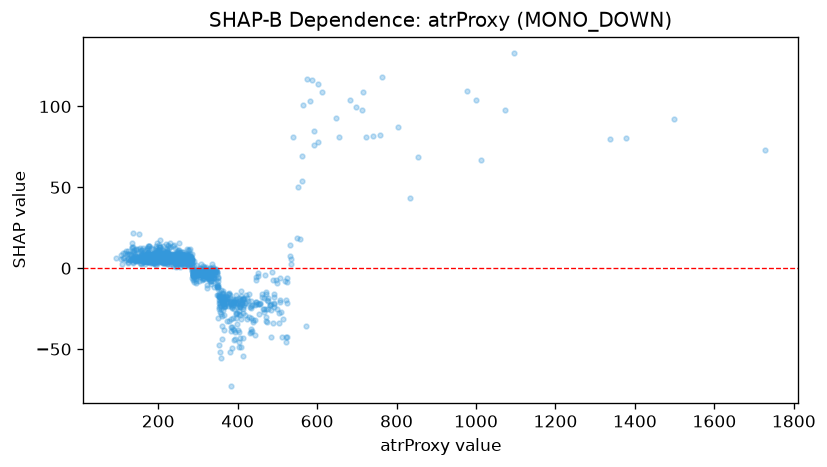

Values plotted in this chart, from the file beside it:
feature_value, shap_value
223.4, 7.381
242.0, 4.257
274.5, 2.201
346.4, -0.3464
354.8, -17.55
294.1, -2.181
255.2, 3.005
249.0, 5.532
267.3, 9.043
289.0, -1.67
348.1, -11.25
304.4, -5.184
315.6, -4.178
314.5, -3.131
291.0, -2.303
317.3, -4.353
247.1, 4.149
229.8, 4.689
220.5, 9.781
225.4, 9.129
257.0, 5.728
186.4, 7.013
188.5, 6.575
195.7, 5.191
159.2, 11.25
240.4, 4.783
287.6, -3.207
290.9, -3.209
286.4, -1.789
256.1, 7.008
342.9, -2.422
239.6, 5.032
236.9, 8.514
254.1, 6.662
463.9, -25.26
304.9, 0.04749
313.9, -6.055
210.8, 5.769
272.9, 8.892
259.1, 5.013
260.4, 5.452
259.7, 5.108
287.0, -2.236
445.0, -22
436.1, -38.59
412.6, -25.27
279.9, 3.934
308.9, -2.152
324.4, -5.346
149.3, 12.05
168.1, 4.739
183.9, 5.793
190.5, 5.356
246.6, 4.231
194.1, 13.5
228.4, 4.518
268.5, 4.366
255.1, 9.808
257.2, 4.744
234.2, 8.528
... 1,208 more rows
